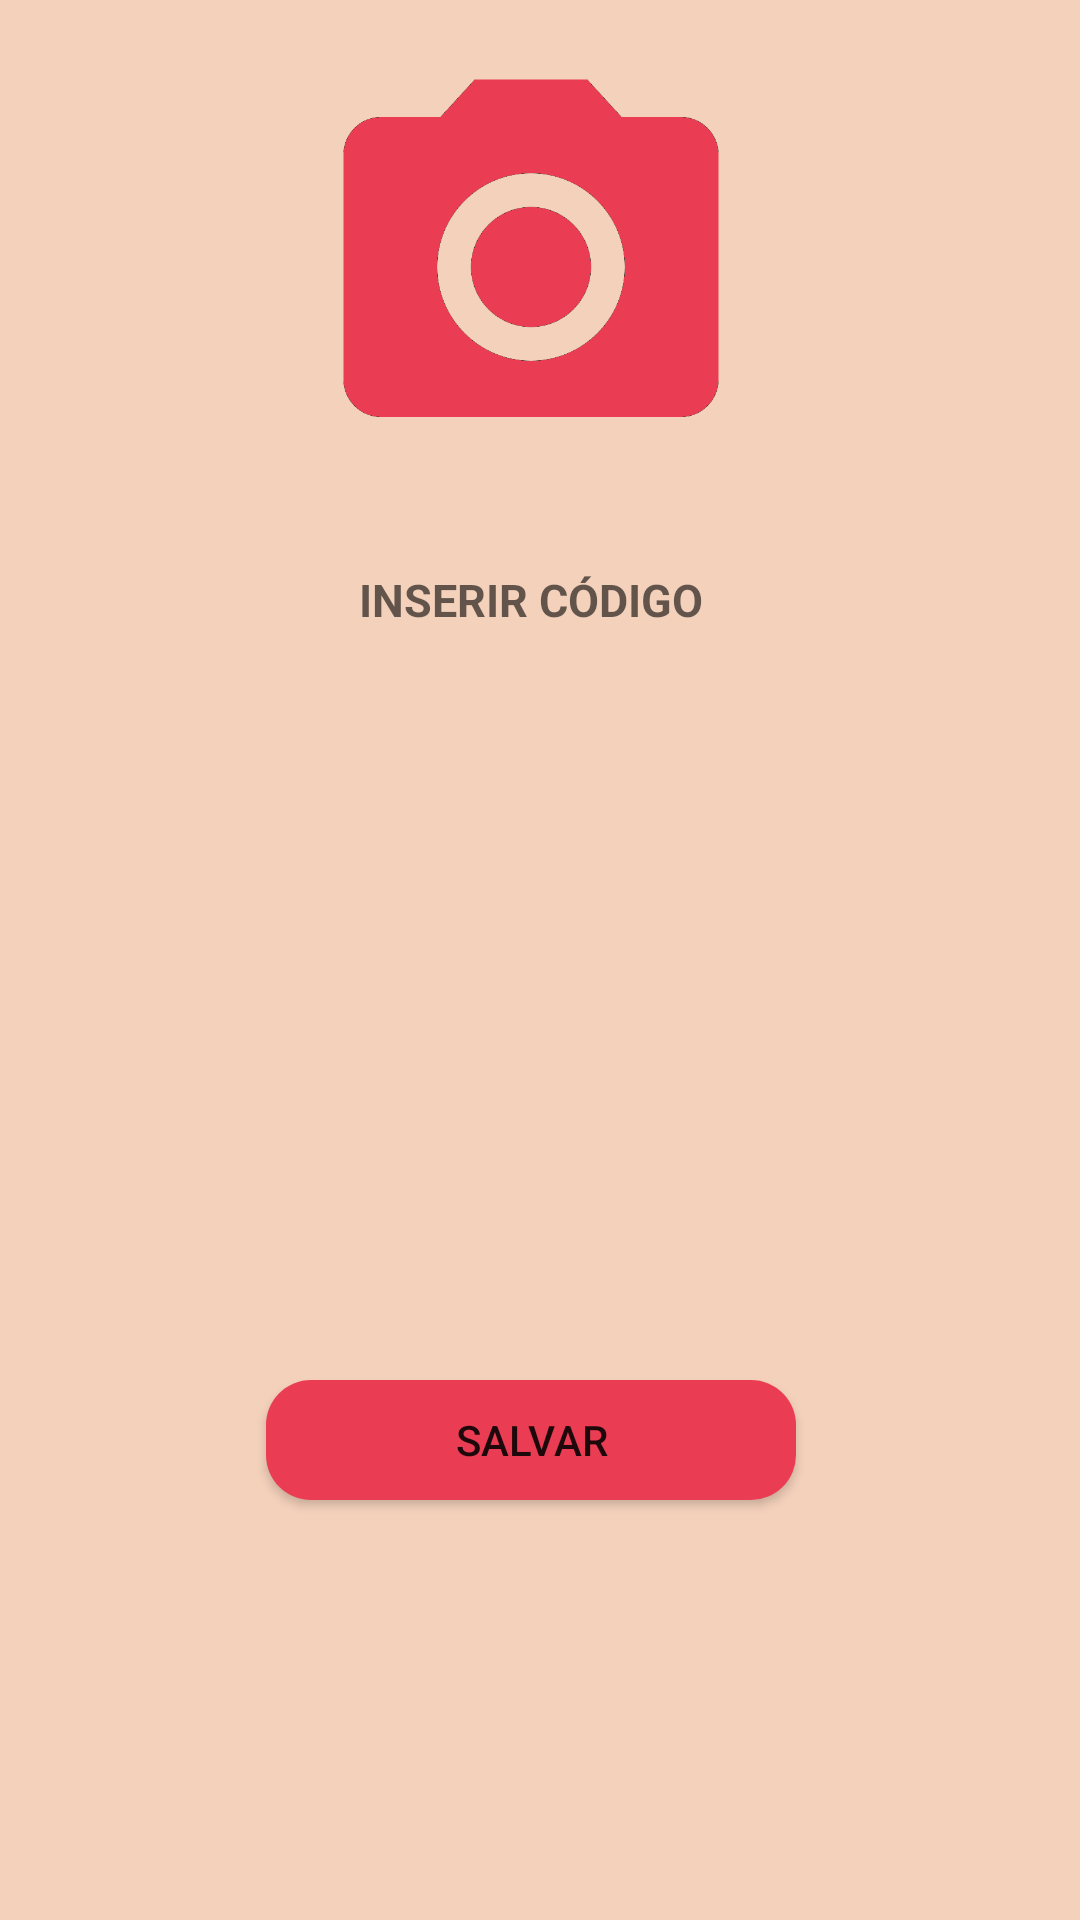

Android layout source for this screen:
<!-- AndroidManifest.xml: application theme Theme.EstoqueSDP -->
<!-- res/layout/fragment_cadastrar.xml -->
<?xml version="1.0" encoding="utf-8"?>
<androidx.constraintlayout.widget.ConstraintLayout xmlns:android="http://schemas.android.com/apk/res/android"
    xmlns:app="http://schemas.android.com/apk/res-auto"
    xmlns:tools="http://schemas.android.com/tools"
    android:layout_width="match_parent"
    android:layout_height="match_parent"
    android:background="#F4D1BB"
    tools:context=".ui.cadastrar.CadastroFragment">



    <EditText
        android:id="@+id/inputCodigoCadastro"
        android:layout_width="wrap_content"
        android:layout_height="40dp"
        android:layout_marginTop="180dp"
        android:background="@drawable/bg_input"
        android:ems="10"
        android:gravity="center"
        android:hint="INSERIR CÓDIGO"
        android:inputType="number"
        android:maxLength="5"
        android:textStyle="bold"
        android:textColor="#EA3D53"
        android:textSize="15sp"
        app:layout_constraintEnd_toEndOf="parent"
        app:layout_constraintHorizontal_bias="0.483"
        app:layout_constraintStart_toStartOf="parent"
        app:layout_constraintTop_toTopOf="parent" />

    <Spinner
        android:id="@+id/spinnerCategoria"
        android:layout_width="0dp"
        android:layout_height="40dp"
        android:layout_marginTop="16dp"
        android:background="@drawable/bg_input"
        android:gravity="center"
        android:textAlignment="center"
        app:layout_constraintEnd_toEndOf="@+id/inputCodigoCadastro"
        app:layout_constraintHorizontal_bias="0.497"
        app:layout_constraintStart_toStartOf="@+id/inputCodigoCadastro"
        app:layout_constraintTop_toBottomOf="@+id/inputCodigoCadastro" />

    <Spinner
        android:id="@+id/spinnerPiso"
        android:layout_width="0dp"
        android:layout_height="40dp"
        android:layout_marginTop="16dp"
        android:background="@drawable/bg_input"
        android:gravity="center"
        app:layout_constraintEnd_toEndOf="@+id/spinnerCategoria"
        app:layout_constraintHorizontal_bias="0.0"
        app:layout_constraintStart_toStartOf="@+id/spinnerCategoria"
        app:layout_constraintTop_toBottomOf="@+id/spinnerCategoria" />

    <Spinner
        android:id="@+id/spinnerPuxada"
        android:layout_width="0dp"
        android:layout_height="40dp"
        android:layout_marginTop="16dp"
        android:background="@drawable/bg_input"
        android:gravity="center"
        app:layout_constraintEnd_toEndOf="@+id/spinnerPiso"
        app:layout_constraintHorizontal_bias="0.0"
        app:layout_constraintStart_toStartOf="@+id/spinnerPiso"
        app:layout_constraintTop_toBottomOf="@+id/spinnerPiso" />

    <Spinner
        android:id="@+id/spinnerPratileira"
        android:layout_width="0dp"
        android:layout_height="40dp"
        android:layout_marginTop="16dp"
        android:background="@drawable/bg_input"
        android:gravity="center"
        app:layout_constraintEnd_toEndOf="@+id/spinnerPuxada"
        app:layout_constraintHorizontal_bias="0.0"
        app:layout_constraintStart_toStartOf="@+id/spinnerPuxada"
        app:layout_constraintTop_toBottomOf="@+id/spinnerPuxada" />

    <Button
        android:id="@+id/btnSalvarProduto"
        android:layout_width="0dp"
        android:layout_height="40dp"
        android:layout_marginTop="16dp"
        android:background="@drawable/bg_button"
        android:text="salvar"
        app:layout_constraintEnd_toEndOf="@+id/spinnerPratileira"
        app:layout_constraintHorizontal_bias="0.0"
        app:layout_constraintStart_toStartOf="@+id/spinnerPratileira"
        app:layout_constraintTop_toBottomOf="@+id/spinnerPratileira" />

    <androidx.cardview.widget.CardView
        android:layout_width="150dp"
        android:layout_height="150dp"
        android:layout_marginBottom="16dp"
        app:cardCornerRadius="25dp"
        app:cardElevation="0dp"
        android:backgroundTint="#F4D1BB"
        app:layout_constraintBottom_toTopOf="@id/inputCodigoCadastro"
        app:layout_constraintEnd_toEndOf="@id/inputCodigoCadastro"
        app:layout_constraintStart_toStartOf="@id/inputCodigoCadastro">

        <ImageView
            android:id="@+id/imageviewCapturada"
            android:layout_width="match_parent"
            android:layout_height="match_parent"
            android:scaleType="centerCrop"

            android:src="@drawable/icon_camera" />

    </androidx.cardview.widget.CardView>

    <ProgressBar
        android:id="@+id/progressBar"
        style="?android:attr/progressBarStyle"
        android:layout_width="40dp"
        android:layout_height="40dp"
        android:indeterminateTint="#EA3D53"
        android:layout_marginEnd="12dp"
        android:layout_marginRight="12dp"
        android:visibility="gone"
        app:layout_constraintBottom_toBottomOf="@+id/btnSalvarProduto"
        app:layout_constraintEnd_toStartOf="@+id/btnSalvarProduto"
        app:layout_constraintTop_toTopOf="@+id/btnSalvarProduto" />


</androidx.constraintlayout.widget.ConstraintLayout>
<!-- resources referenced by this layout -->
<resources>
  <!-- drawable bg_button (drawable) -->
  <?xml version="1.0" encoding="utf-8"?>
  <shape xmlns:android="http://schemas.android.com/apk/res/android">
      <solid android:color="#EA3D53"/>
      <corners android:radius="15dp"/>
  </shape>
  <!-- drawable icon_camera: png bitmap (drawable, 29453 bytes) -->
  <style name="Theme.EstoqueSDP" parent="Theme.MaterialComponents.DayNight.NoActionBar">
          
          <item name="colorPrimary">#EA3D53</item>
          <item name="colorPrimaryVariant">@color/black</item>
          <item name="colorOnPrimary">@color/white</item>
          
          <item name="colorSecondary">@color/teal_200</item>
          <item name="colorSecondaryVariant">@color/teal_700</item>
          <item name="colorOnSecondary">@color/black</item>
          
          <item name="android:statusBarColor" tools:targetApi="l">?attr/colorPrimaryVariant</item>
          
      </style>
  <!-- not gathered from this repository: default colours our renderer supplied (Android Studio template values) -->
  <color name="teal_200">#FF03DAC5</color>
  <color name="teal_700">#FF018786</color>
  <color name="black">#FF000000</color>
  <color name="white">#FFFFFFFF</color>
</resources>
